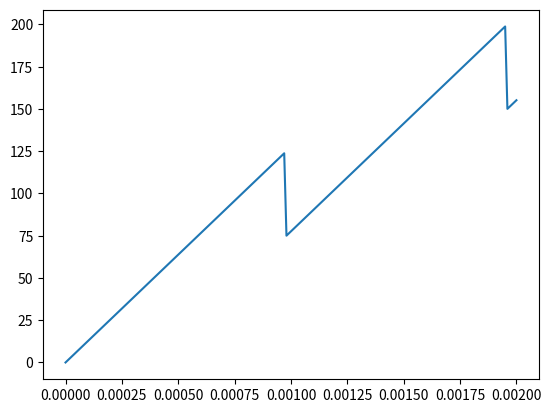

Reproduce this figure in Python.
import numpy as np
import math
import matplotlib.pyplot as plt

# material properties
E = 68.9e9
nu = 0.35
H = 0
sigma0 = 68.9e6

#Initialisation
eps = np.array([0., 0., 0.])
Vid = np.array([1., 1., 0.])
trsigma = 0
ss = np.array([0., 0., 0.])
pn = 0
deps = 1.e-5
ori = np.array([1., -nu/(1-nu), 0.])
numstep = 200
veps = [0]
vsigma = [0]

#Compute material constant
k = E/(3*(1-2*nu))
mu = E/(2*(1+nu))

for i in range(numstep):
    ss = ss + 2*mu*(deps * ori)
    sigmaeq = math.sqrt(3./2.*(ss[0]*ss[0] + ss[1]*ss[1] + ss[2]*ss[2]))
    if (sigmaeq > (sigma0 + H*pn)):
        pn = (3*mu)/(H+3*mu)*pn + (sigmaeq - sigma0)/(H+3*mu)
        ss = (sigma0*pn)/sigmaeq * ss
    trsigma = trsigma + 3*k*deps
    sigma = 1./3.*trsigma*Vid + ss
    print(sigma)
    veps.append(deps*(i+1))
    vsigma.append(sigma[0]*1e-6)

plt.plot(veps, vsigma)   
plt.show()
